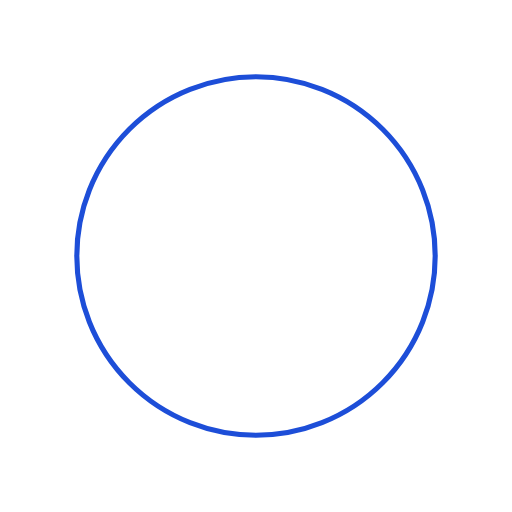
t = 0.00 s
t = 0.25 s: frame unchanged from t = 0.00 s, image omitted
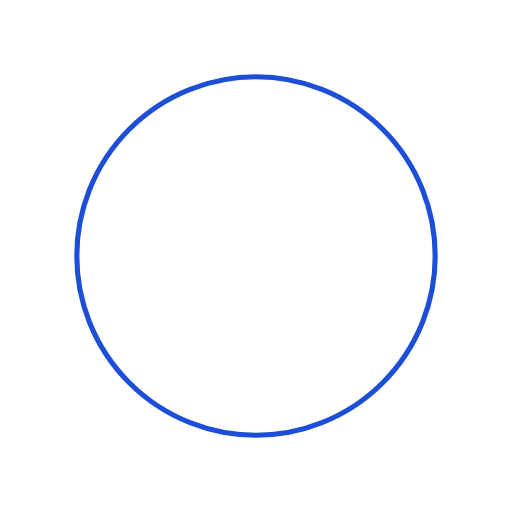
t = 0.50 s
t = 0.75 s: frame unchanged from t = 0.50 s, image omitted

The animated SVG that drew these frames (rendered in a browser with its animation timeline set to each time). Animation: 1 SMIL element (animateTransform=1); one cycle of 1.00 s, repeats indefinitely.

<?xml version="1.0" encoding="utf-8"?>
<svg xmlns="http://www.w3.org/2000/svg" xmlns:xlink="http://www.w3.org/1999/xlink" style="margin: auto; background: transparent; display: block; shape-rendering: auto;" width="200px" height="200px" viewBox="0 0 100 100" preserveAspectRatio="xMidYMid">
<circle cx="50" cy="50" fill="none" stroke="#1d4ed8" strokeWidth="10" r="35" strokeDasharray="164.93361431346415 56.97787143782138">
  <animateTransform attributeName="transform" type="rotate" repeatCount="indefinite" dur="1s" values="0 50 50;360 50 50" keyTimes="0;1"></animateTransform>
</circle>
<!-- [ldio] generated by https://loading.io/ --></svg>